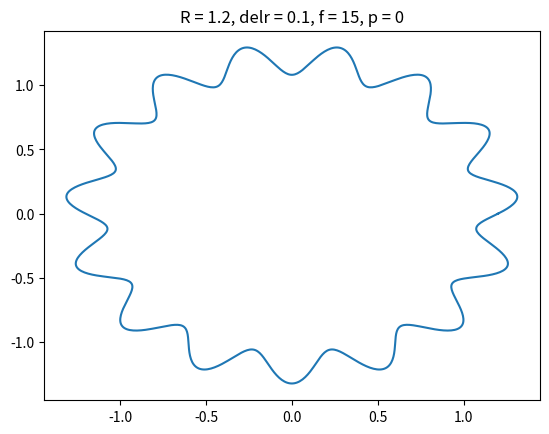
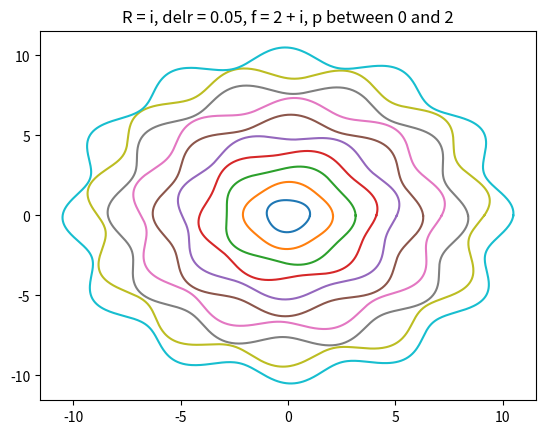

Source code (Python) for these figures, in order:
import numpy as np
import matplotlib.pyplot as plt
import random
import math

############################################################################ 2)

######################################## b)

# create matrices A and A^-1
A = 0.5 * np.array([[1, 1], [1 + 10 ** -10, 1 - 10 ** -10]])
Ainv = np.array([[1 - 10 ** 10, 10 ** 10], [1 + 10 ** 10, -1 * 10 ** 10]])

# calculate maximum and minimum singular values of A
maxSVDA = np.linalg.svd(A)[1][0] # sigma_1
minSVDA = np.linalg.svd(A)[1][1] # sigma_n

# condition number, k(A) = sigma_1 / sigma_n
condA = maxSVDA / minSVDA
print("Problem 2b: condition number of matrix A: " + str(condA))

########################################## c)

delB = np.array([5 * 10 ** -5, 5 * 10 ** -5])
delX = np.matmul(Ainv, delB)
normDelX = np.linalg.norm(delX)
print("Problem 2c: Norm of delX: " + str(normDelX))
relativeError = condA * normDelX
print("Problem 2c: relative error of solutoin: " + str(relativeError))

############################################################################ 3)

############################################# c)

# algorithm to compute f(x) = e^x - 1
def algo(x):
    y = (math.e) ** x
    return y - 1

x1 = np.longdouble(9.999999995000000 * 10 ** -10)
print("Problem 3c: f(9.999999995000000 * 10^-10) = " + str(algo(x1)))

############################################# d)

# function to computer relative error with g_n(x)
def calcRelError():
    # make initial relative error really really big
    relError = np.longdouble(10 ** 10)
    # actual value, f(x1) = 10^-9
    actual = np.longdouble(10 ** -9)
    # accuracy of... a lot of  digits
    tolerance = np.longdouble(10 ** -16)
    # initial approximation is first term of Taylor Series
    g_n = np.longdouble(0)
    # iterator
    j = 0
    # continue adding terms to Taylor Series, g_n(x), approximating 
    # f(x) = e^(x) - 1 until relative error between g_n(x1) and f(x1) is below
    # tolerance
    while (relError > tolerance):
        # iterate
        j += 1
        # recalculate g_n(x1) with an additional term 
        g_n += np.longdouble((x1 ** j)) / np.longdouble((math.factorial(j)))

        # recalculate relative error
        relError = np.absolute(actual - g_n) / actual

    print("Problem 3d: terms needed: " + str(j))
    return relError

relErrorx1 = calcRelError() # says only first two terms are needed
# g_2(x) approximates f(x) using only two terms
g_2 = lambda x: x + ((x ** 2) / 2)

############################################## e)

# output values of g_2(x1) and the relative error calculated from calRelError()
# formatted to 18 decimal places of precision
print("Problem 3e: g_2(x1) = " + "{0:.40f}".format(g_2(np.longdouble(x1))))
print("Problem 3e: relative error is: " + "{0:.40f}".format(relErrorx1))

############################################################################ 4)

######################################### a)

# vector, entries from a = 0 to b = pi, incremented by pi / 30
a = 0
b = np.pi
t = np.linspace(a, b, 31) # 31 values results in step size of pi / 30
# vector y(t) = cos(t)
y = np.cos(t)
# print("PROBLEM 4 STARTS HERE")
# print("T values: " + str(t))
# print("Y values: " + str(y))

# evaulating the sum, S, from k = 1 to N of t(k) * y(k)
S = 0
for tval, yval in zip(t, y):
    # print(str(tval) + ", " + str(yval))
    S += tval * yval

# output
print("Problem 4a: The sum is: " + str(S))

######################################### b)

# 1,000 theta values between 0 and 2pi
theta = np.linspace(0, 2 * np.pi, 1000)
# parameters
R = 1.2
delr = 0.1
f = 15
p = 0
# x(theta) = R(1 + delrsin(ftheta + p))cos(theta)
x = R * (1 + delr * np.sin(f * theta + p)) * np.cos(theta)
# y(theta) = R(1 + delrsin(ftheta + p))sin(theta)
y = R * (1 + delr * np.sin(f * theta + p)) * np.sin(theta)

# plot x(theta) vs y(theta)
plt.figure()
plt.plot(x, y)
plt.title("R = 1.2, delr = 0.1, f = 15, p = 0")

# plot 10 curves with variable values of R, f, and p, delr = 0.05
plt.figure()
delr = 0.05
for i in range(1, 11):
    R = i
    f = 2 + i
    # generate uniformly distributed random number in [0, 2]
    p = random.uniform(0, 2)
    # x(theta) = R(1 + delrsin(ftheta + p))cos(theta)
    xcurve = R * (1 + delr * np.sin(f * theta + p)) * np.cos(theta)
    # y(theta) = R(1 + delrsin(ftheta + p))sin(theta)
    ycurve = R * (1 + delr * np.sin(f * theta + p)) * np.sin(theta)
    plt.plot(xcurve, ycurve)

plt.title("R = i, delr = 0.05, f = 2 + i, p between 0 and 2")
# show the pretty plots :)
plt.show()
